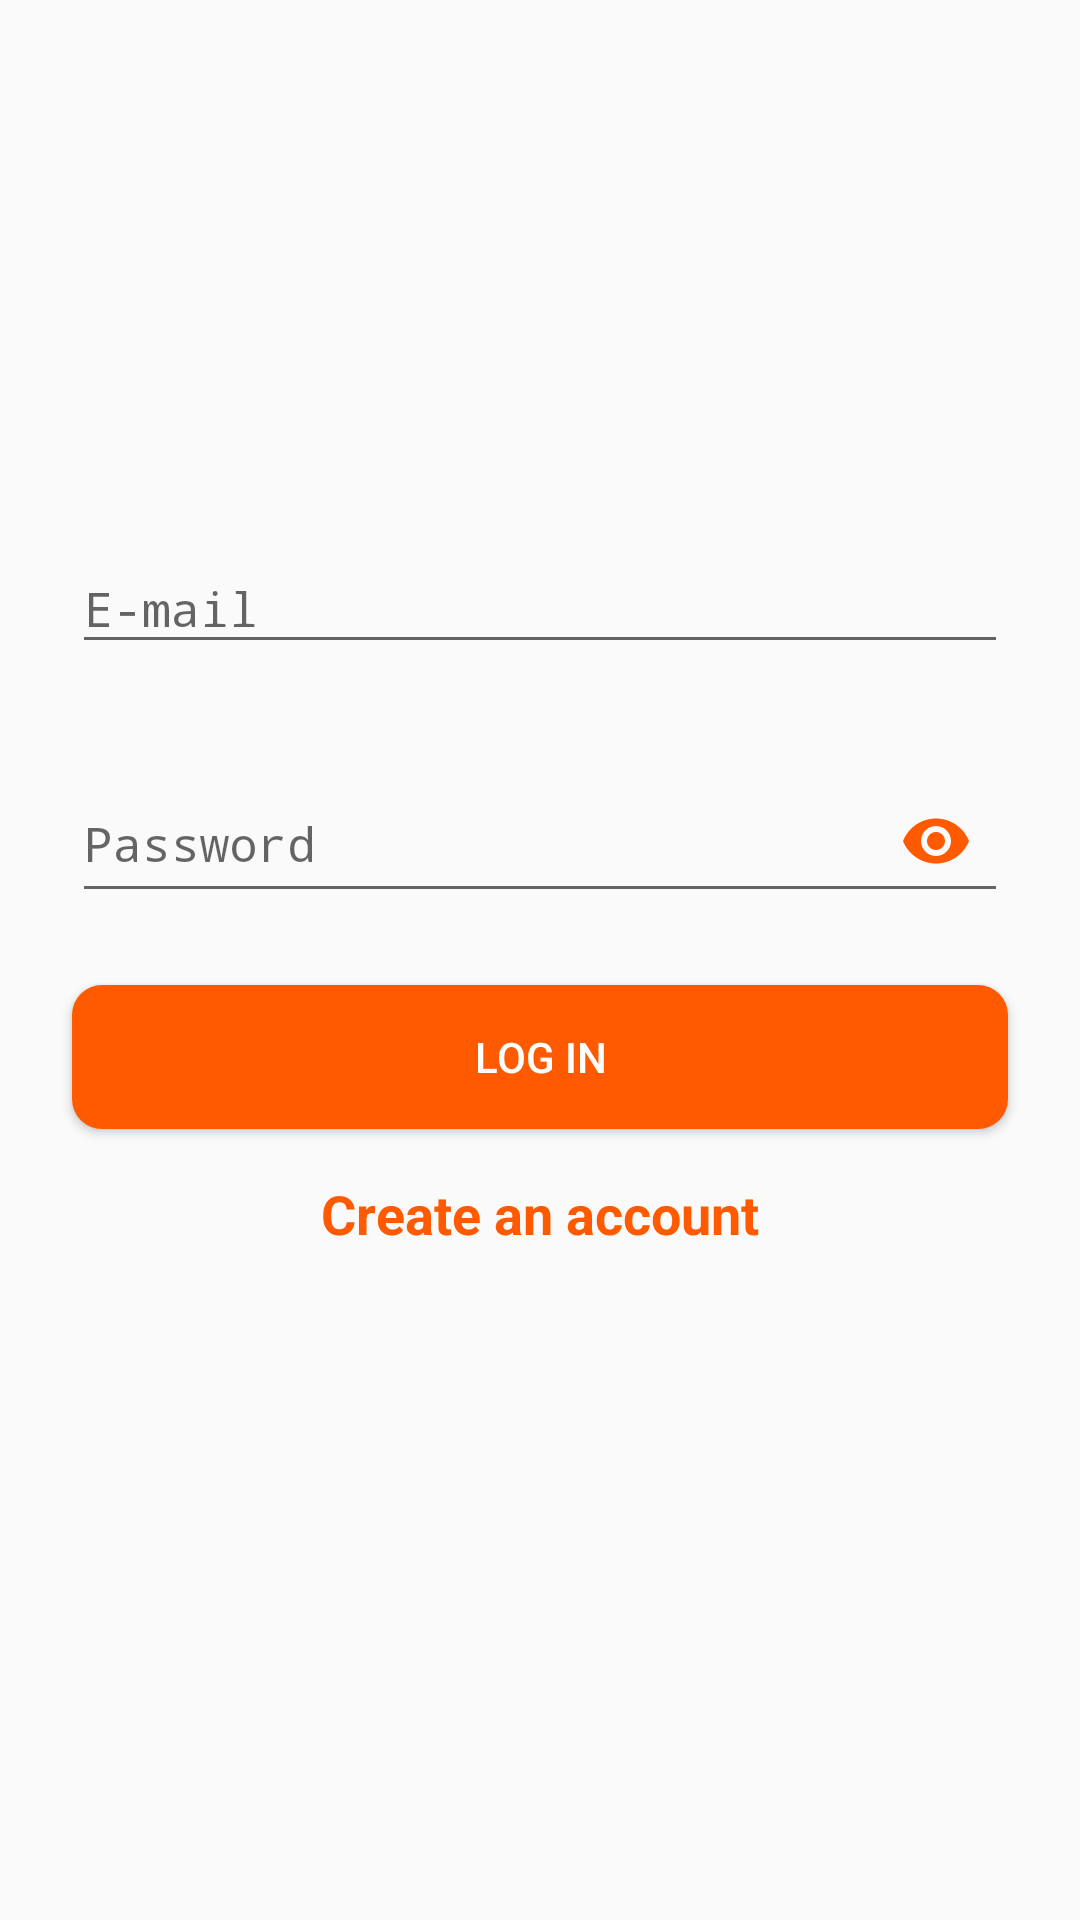

Produce the Android XML layout that renders to this screen, including the resource entries it uses.
<!-- AndroidManifest.xml: application theme AppTheme -->
<!-- res/layout/activity_login.xml -->
<?xml version="1.0" encoding="utf-8"?>
<androidx.constraintlayout.widget.ConstraintLayout
        xmlns:android="http://schemas.android.com/apk/res/android"
        xmlns:app="http://schemas.android.com/apk/res-auto"
        xmlns:tools="http://schemas.android.com/tools"
        android:id="@+id/container"
        android:layout_width="match_parent"
        android:layout_height="match_parent"
        tools:context=".UI.Login_Activity">


    <com.google.android.material.textfield.TextInputLayout
            android:id="@+id/username_layout"
            android:layout_width="0dp"
            android:layout_height="wrap_content"
            android:layout_marginStart="24dp"
            android:layout_marginTop="32dp"
            android:layout_marginEnd="24dp"
            android:ems="10"
            android:hint="@string/e_mail"
            app:layout_constraintBottom_toBottomOf="parent"
            app:layout_constraintEnd_toEndOf="parent"
            app:layout_constraintHorizontal_bias="0.5"
            app:layout_constraintStart_toStartOf="parent"
            app:layout_constraintTop_toTopOf="parent"
            app:layout_constraintVertical_bias="0.25">

        <com.google.android.material.textfield.TextInputEditText
                android:id="@+id/username"
                android:layout_width="match_parent"
                android:layout_height="match_parent"
                android:fontFamily="monospace"
                android:inputType="textEmailAddress"
                android:textSize="16sp"/>
    </com.google.android.material.textfield.TextInputLayout>

    <com.google.android.material.textfield.TextInputLayout
            android:id="@+id/password_layout"
            android:layout_width="0dp"
            android:layout_height="wrap_content"
            android:layout_marginStart="24dp"
            android:layout_marginTop="24dp"
            android:layout_marginEnd="24dp"
            android:autofillHints="12345"
            android:hint="@string/prompt_password"
            android:imeActionLabel="@string/action_sign_in_short"
            android:imeOptions="actionDone"
            android:selectAllOnFocus="true"
            app:layout_constraintEnd_toEndOf="parent"
            app:layout_constraintStart_toStartOf="parent"
            app:layout_constraintTop_toBottomOf="@+id/username_layout"
            app:passwordToggleEnabled="true"
            app:passwordToggleTint="#FF5A00">

        <com.google.android.material.textfield.TextInputEditText
                android:id="@+id/password"
                android:layout_width="match_parent"
                android:layout_height="match_parent"
                android:fontFamily="monospace"
                android:inputType="textPassword"
                android:textSize="16sp"/>
    </com.google.android.material.textfield.TextInputLayout>

    <Button
            android:id="@+id/login"
            android:layout_width="0dp"
            android:layout_height="wrap_content"
            android:layout_gravity="start"
            android:layout_marginStart="24dp"
            android:layout_marginTop="24dp"
            android:layout_marginEnd="24dp"
            android:background="@drawable/rounded_button"
            android:text="@string/action_sign_in"
            android:textColor="#fff"
            app:layout_constraintEnd_toEndOf="parent"
            app:layout_constraintStart_toStartOf="parent"
            app:layout_constraintTop_toBottomOf="@+id/password_layout"/>

    <ProgressBar
            android:id="@+id/loading"
            android:layout_width="45dp"
            android:layout_height="35dp"
            android:layout_gravity="center"
            android:layout_marginStart="32dp"
            android:layout_marginTop="64dp"
            android:layout_marginEnd="32dp"
            android:layout_marginBottom="64dp"
            android:visibility="gone"
            app:layout_constraintBottom_toBottomOf="parent"
            app:layout_constraintEnd_toEndOf="@+id/password_layout"
            app:layout_constraintStart_toStartOf="@+id/password_layout"
            app:layout_constraintTop_toTopOf="parent"
            app:layout_constraintVertical_bias="0.3"/>

    <TextView
            android:id="@+id/goToRegister"
            android:layout_width="wrap_content"
            android:layout_height="wrap_content"
            android:layout_marginTop="16dp"
            android:clickable="true"
            android:onClick="registering"
            android:text="@string/create_an_account"
            android:textColor="@color/btnColor"
            android:textSize="18sp"
            android:textStyle="bold"
            app:layout_constraintEnd_toEndOf="parent"
            app:layout_constraintHorizontal_bias="0.5"
            app:layout_constraintStart_toStartOf="parent"
            app:layout_constraintTop_toBottomOf="@+id/login" android:focusable="true"/>
</androidx.constraintlayout.widget.ConstraintLayout>
<!-- resources referenced by this layout -->
<resources>
  <color name="btnColor">#FF5A00</color>
  <!-- drawable rounded_button (drawable) -->
  <?xml version="1.0" encoding="utf-8"?>
  <shape xmlns:android="http://schemas.android.com/apk/res/android"
      android:shape="rectangle"
      >
      <solid android:color="@color/btnColor"></solid>
      <corners android:radius="10dp"></corners>
  
  </shape>
  <string name="action_sign_in">Log in</string>
  <string name="action_sign_in_short">Sign in</string>
  <string name="create_an_account">Create an account</string>
  <string name="e_mail">E-mail</string>
  <string name="prompt_password">Password</string>
  <style name="AppTheme" parent="Theme.AppCompat.Light.NoActionBar">
          
          <item name="colorPrimary">#ff5a00</item>
          <item name="colorPrimaryDark">#000</item>
          <item name="colorAccent">#ff5a00</item>
      </style>
</resources>
